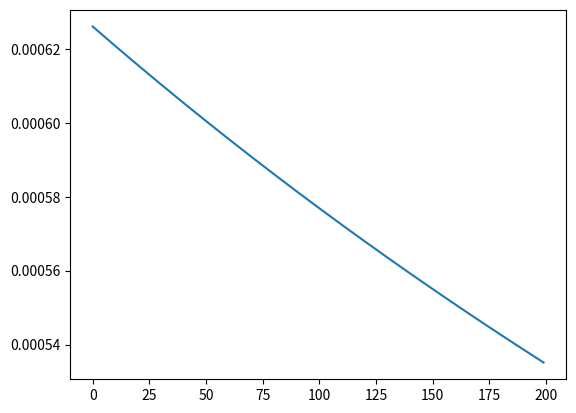

Recreate this plot in Python.
import numpy as np
import pylab as pl
from math import log10
from scipy.stats import lognorm
import matplotlib.pyplot as plt

coleta = [-34,-43,-35,-48,-27,-30,-39,-40,-45,-44,-58,-53,-56,-56,-49,-49,-53,-62,-54,-66,-56,-60,-66,-56,-51,-65,-54,-59,-60,-64,-53,-69,-54,-71,-71,-58,-61,-61,-56,-56,-71]

x = np.linspace(1, 10, 200)

sigma=np.std(coleta)
mu=np.mean(coleta)
dist = lognorm(sigma, loc=mu)

pl.plot(dist.pdf(x))
#pl.plot(x)

pl.show()